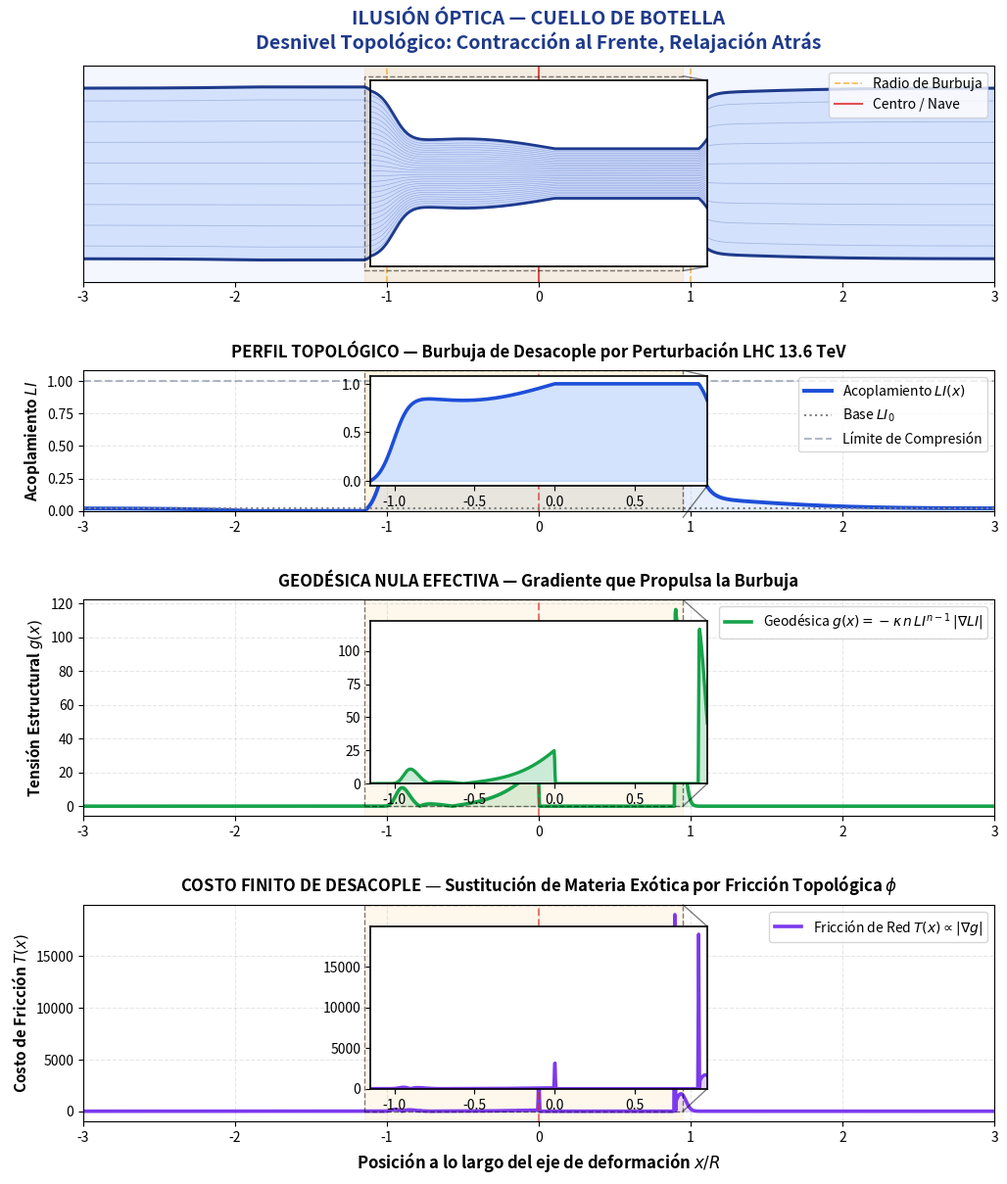

This chart was generated by the following Python code:
import numpy as np
import matplotlib.pyplot as plt
import warnings

# Ignoramos el warning de tight_layout por los inset (solo estético)
warnings.filterwarnings("ignore", category=UserWarning, message="This figure includes Axes")

# ==============================================================================
# PARÁMETROS TCDS UNIFICADOS + DATOS LHC (RUN 3)
# ==============================================================================
phi = (1.0 + np.sqrt(5.0)) / 2.0    # Fricción Resultante Universal
kappa = -5.682181                   # Amplitud del Desnivel / Freno Estructural
n = 9.314138                        # Exponente Topológico Efectivo de Red 3D
LI_0 = 0.02                         # Acoplamiento Base / Entorno Relajado

# Datos empíricos LHC
E_lhc_TeV = 13.6                    # Energía centro de masa en TeV
radio_impacto_fm = 0.8              # Escala transversal en femtómetros
amplitud_desacople = E_lhc_TeV / 100.0  # Normalización de perturbación

# Dominio espacial
x = np.linspace(-3.0, 3.0, 2000)
R_bubble = 1.0

# ==============================================================================
# PERFILES DE ACOPLAMIENTO: ALCUBIERRE + PULSO LHC
# ==============================================================================
f_alcubierre = (np.tanh(10 * (x + R_bubble)) - np.tanh(10 * (x - R_bubble))) / 2.0
pulso_lhc = amplitud_desacople * (x / radio_impacto_fm) * np.exp(-0.5 * (x / radio_impacto_fm)**2)
LI_x = LI_0 + (1.0 - LI_0) * f_alcubierre * (1.0 + 0.1 * np.sin(np.pi * x / R_bubble)) + pulso_lhc
LI_x = np.clip(LI_x, 0.0, 1.0)

# ==============================================================================
# GEODÉSICA DE DESNIVEL TOPOLÓGICO
# ==============================================================================
dLI_dx = np.gradient(LI_x, x)
g_x = -kappa * n * (LI_x**(n - 1.0)) * np.abs(dLI_dx)
dg_dx = np.gradient(g_x, x)
T_x = np.abs(dg_dx)

# ==============================================================================
# EFECTO VISUAL: CUELLO DE BOTELLA
# ==============================================================================
ancho_aparente = 1.0 - 0.7 * LI_x
y_upper = 0.5 + ancho_aparente * 0.4
y_lower = 0.5 - ancho_aparente * 0.4

# ==============================================================================
# ZONA DE TRANSICIÓN TOPOLÓGICA
# ==============================================================================
X_MIN, X_MAX = -1.15, 0.95
mask = (x >= X_MIN) & (x <= X_MAX)

# ==============================================================================
# FIGURA PRINCIPAL
# ==============================================================================
fig = plt.figure(figsize=(12, 14), facecolor='white')
gs = fig.add_gridspec(4, 1, height_ratios=[1, 0.65, 1, 1], hspace=0.45)

# ------------------------------------------------------------------------------
# PANEL 0: ILUSIÓN ÓPTICA — CUELLO DE BOTELLA
# ------------------------------------------------------------------------------
ax0 = fig.add_subplot(gs[0])
ax0.set_facecolor('#f5f7ff')
ax0.fill_between(x, y_lower, y_upper, color='#3b82f6', alpha=0.18)
ax0.plot(x, y_upper, color='#1e3a8a', lw=2.2)
ax0.plot(x, y_lower, color='#1e3a8a', lw=2.2)
for curv in np.linspace(0.1, 0.9, 8):
    ax0.plot(x, 0.5 + (curv - 0.5) * ancho_aparente * 0.85, color='#1e3a8a', lw=0.6, alpha=0.25)
ax0.axvspan(X_MIN, X_MAX, color='#f59e0b', alpha=0.12)
ax0.axvline(-R_bubble, color='#f59e0b', linestyle='--', lw=1.2, alpha=0.7, label='Radio de Burbuja')
ax0.axvline(R_bubble, color='#f59e0b', linestyle='--', lw=1.2, alpha=0.7)
ax0.axvline(0, color='#dc2626', linestyle='-', lw=1.5, alpha=0.8, label='Centro / Nave')
ax0.set_xlim(-3, 3); ax0.set_ylim(0, 1); ax0.set_yticks([])
ax0.set_title(r'ILUSIÓN ÓPTICA — CUELLO DE BOTELLA'+'\nDesnivel Topológico: Contracción al Frente, Relajación Atrás',
              fontsize=14, fontweight='bold', color='#1e3a8a', pad=12)
ax0.legend(loc='upper right', framealpha=0.8)
ax0.grid(False)

# LUPA
ax0_inset = ax0.inset_axes([0.315, 0.07, 0.37, 0.86])
ax0_inset.set_facecolor('white')
ax0_inset.fill_between(x[mask], y_lower[mask], y_upper[mask], color='#2563eb', alpha=0.22)
ax0_inset.plot(x[mask], y_upper[mask], color='#1e3a8a', lw=2.0)
ax0_inset.plot(x[mask], y_lower[mask], color='#1e3a8a', lw=2.0)
for curv in np.linspace(0.05, 0.95, 32):
    ax0_inset.plot(x[mask], 0.5 + (curv - 0.5) * ancho_aparente[mask] * 0.9,
                   color='#1e40af', lw=0.45, alpha=0.35)
ax0_inset.set_xlim(X_MIN, X_MAX); ax0_inset.set_ylim(0.05, 0.95)
ax0_inset.set_xticks([]); ax0_inset.set_yticks([])
for s in ax0_inset.spines.values(): s.set_edgecolor('black'); s.set_linewidth(1.2)
ax0.indicate_inset_zoom(ax0_inset, edgecolor='black', linestyle='--', linewidth=1.0)

# ------------------------------------------------------------------------------
# PANEL 1: PERFIL DE ACOPLAMIENTO
# ------------------------------------------------------------------------------
ax1 = fig.add_subplot(gs[1])
ax1.plot(x, LI_x, color='#1d4ed8', lw=2.8, label=r'Acoplamiento $LI(x)$')
ax1.fill_between(x, 0, LI_x, color='#3b82f6', alpha=0.12)
ax1.axvspan(X_MIN, X_MAX, color='#f59e0b', alpha=0.12)
ax1.axvline(0, color='#dc2626', linestyle='--', alpha=0.6)
ax1.axhline(LI_0, color='gray', linestyle=':', label=r'Base $LI_0$')
ax1.axhline(1.0, color='#64748b', linestyle='--', alpha=0.5, label='Límite de Compresión')
ax1.set_xlim(-3, 3); ax1.set_ylim(0, 1.08)
ax1.set_ylabel(r'Acoplamiento $LI$', fontsize=11, fontweight='semibold')
ax1.set_title(f'PERFIL TOPOLÓGICO — Burbuja de Desacople por Perturbación LHC {E_lhc_TeV} TeV',
              fontsize=12, fontweight='bold', pad=10)
ax1.grid(True, linestyle='--', alpha=0.3)
ax1.legend(loc='upper right')

ax1_inset = ax1.inset_axes([0.315, 0.18, 0.37, 0.78])
ax1_inset.set_facecolor('white')
ax1_inset.plot(x[mask], LI_x[mask], color='#1d4ed8', lw=2.6)
ax1_inset.fill_between(x[mask], 0, LI_x[mask], color='#3b82f6', alpha=0.22)
ax1_inset.set_xlim(X_MIN, X_MAX); ax1_inset.set_ylim(-0.05, 1.08)
for s in ax1_inset.spines.values(): s.set_edgecolor('black'); s.set_linewidth(1.2)
ax1.indicate_inset_zoom(ax1_inset, edgecolor='black', linestyle='--', linewidth=1.0)

# ------------------------------------------------------------------------------
# PANEL 2: GEODÉSICA
# ------------------------------------------------------------------------------
ax2 = fig.add_subplot(gs[2])
ax2.plot(x, g_x, color='#16a34a', lw=2.6, label=r'Geodésica $g(x) = -\kappa \, n \, LI^{n-1} \, |\nabla LI|$')
ax2.fill_between(x, 0, g_x, color='#16a34a', alpha=0.15)
ax2.axvspan(X_MIN, X_MAX, color='#f59e0b', alpha=0.08)
ax2.axvline(0, color='#dc2626', linestyle='--', alpha=0.6)
ax2.set_xlim(-3, 3)
ax2.set_ylabel(r'Tensión Estructural $g(x)$', fontsize=11, fontweight='semibold')
ax2.set_title('GEODÉSICA NULA EFECTIVA — Gradiente que Propulsa la Burbuja',
              fontsize=12, fontweight='bold', pad=10)
ax2.grid(True, linestyle='--', alpha=0.3)
ax2.legend(loc='upper right')

ax2_inset = ax2.inset_axes([0.315, 0.15, 0.37, 0.75])
ax2_inset.set_facecolor('white')
ax2_inset.plot(x[mask], g_x[mask], color='#16a34a', lw=2.4)
ax2_inset.fill_between(x[mask], 0, g_x[mask], color='#16a34a', alpha=0.22)
ax2_inset.set_xlim(X_MIN, X_MAX); ax2_inset.set_ylim(bottom=0)
for s in ax2_inset.spines.values(): s.set_edgecolor('black'); s.set_linewidth(1.2)
ax2.indicate_inset_zoom(ax2_inset, edgecolor='black', linestyle='--', linewidth=1.0)

# ------------------------------------------------------------------------------
# PANEL 3: FRICCIÓN
# ------------------------------------------------------------------------------
ax3 = fig.add_subplot(gs[3])
ax3.plot(x, T_x, color='#7c3aed', lw=2.6, label=r'Fricción de Red $T(x) \propto |\nabla g|$')
ax3.fill_between(x, 0, T_x, color='#7c3aed', alpha=0.15)
ax3.axvspan(X_MIN, X_MAX, color='#f59e0b', alpha=0.08)
ax3.axvline(0, color='#dc2626', linestyle='--', alpha=0.6)
ax3.set_xlim(-3, 3)
ax3.set_xlabel(r'Posición a lo largo del eje de deformación $x/R$', fontsize=12, fontweight='semibold')
ax3.set_ylabel(r'Costo de Fricción $T(x)$', fontsize=11, fontweight='semibold')
ax3.set_title(r'COSTO FINITO DE DESACOPLE — Sustitución de Materia Exótica por Fricción Topológica $\phi$',
              fontsize=12, fontweight='bold', pad=10)
ax3.grid(True, linestyle='--', alpha=0.3)
ax3.legend(loc='upper right')

ax3_inset = ax3.inset_axes([0.315, 0.15, 0.37, 0.75])
ax3_inset.set_facecolor('white')
ax3_inset.plot(x[mask], T_x[mask], color='#7c3aed', lw=2.4)
ax3_inset.fill_between(x[mask], 0, T_x[mask], color='#7c3aed', alpha=0.22)
ax3_inset.set_xlim(X_MIN, X_MAX); ax3_inset.set_ylim(bottom=0)
for s in ax3_inset.spines.values(): s.set_edgecolor('black'); s.set_linewidth(1.2)
ax3.indicate_inset_zoom(ax3_inset, edgecolor='black', linestyle='--', linewidth=1.0)

plt.tight_layout()
plt.savefig('tcds_alcubierre_lupa_cientifica.png', dpi=300, bbox_inches='tight')
plt.show()

# ==============================================================================
# RESUMEN NUMÉRICO
# ==============================================================================
print("=" * 60)
print("RESUMEN — DESNIVEL TOPOLÓGICO TCDS + ALCUBIERRE + LHC")
print("=" * 60)
print(f"Fricción Universal φ  = {phi:.6f}")
print(f"Amplitud κ            = {kappa:.6f}")
print(f"Exponente n           = {n:.6f}")
print(f"Acoplamiento Base LI₀ = {LI_0:.6f}")
print(f"Energía LHC           = {E_lhc_TeV} TeV")
print(f"Pico de Tensión g_max = {np.max(g_x):.6f}")
print(f"Pico de Fricción T_max= {np.max(T_x):.6f}")
print(f"Zona de Lupa: x ∈ [{X_MIN:.2f}, {X_MAX:.2f}]")
print("=" * 60)
print("La fricción finita T(x) reemplaza el requerimiento")
print("de materia exótica infinita por un costo energético")
print("finito y medible en términos de desacople de red.")
print("La lupa resalta la zona crítica donde el desnivel")
print("topológico produce la transición de curvatura efectiva.")
print("=" * 60)
